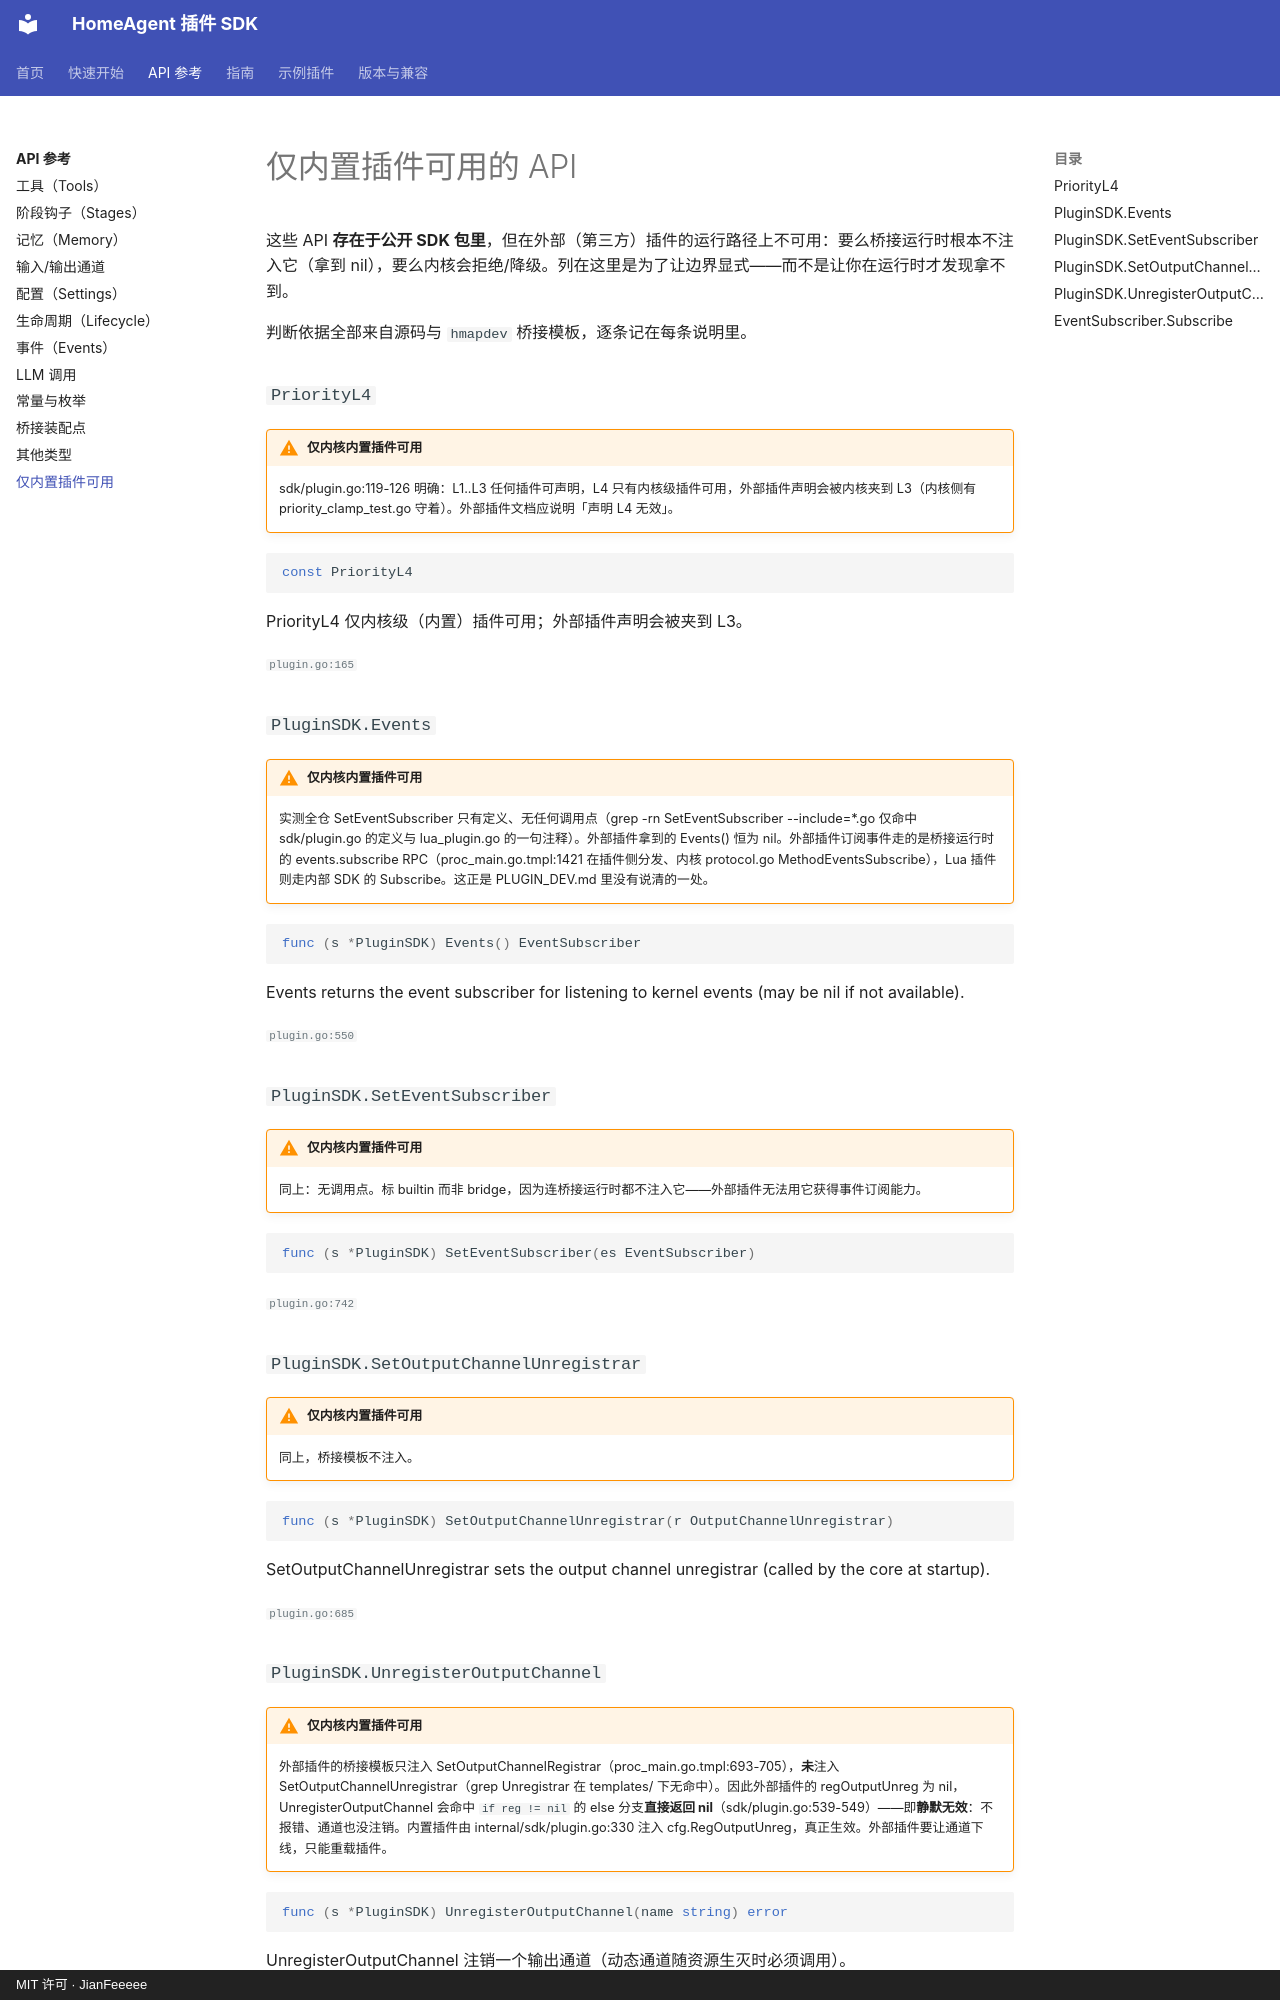

repository: JianFeeeee/homeagentsdk · page: api/builtin-only/index.html · generator: mkdocs · copyright: MIT 许可 · JianFeeeee

<!-- 本页由 tools/apidoc/gensite 从源码生成，请勿手改；要改文档就改 sdk/*.go 的注释。 -->

# 仅内置插件可用的 API

这些 API **存在于公开 SDK 包里**，但在外部（第三方）插件的运行路径上不可用：要么桥接运行时根本不注入它（拿到 nil），要么内核会拒绝/降级。列在这里是为了让边界显式——而不是让你在运行时才发现拿不到。

判断依据全部来自源码与 `hmapdev` 桥接模板，逐条记在每条说明里。

### `PriorityL4`

!!! warning "仅内核内置插件可用"
    sdk/plugin.go:119-126 明确：L1..L3 任何插件可声明，L4 只有内核级插件可用，外部插件声明会被内核夹到 L3（内核侧有 priority_clamp_test.go 守着）。外部插件文档应说明「声明 L4 无效」。

```go
const PriorityL4
```

PriorityL4 仅内核级（内置）插件可用；外部插件声明会被夹到 L3。

<small>`plugin.go:165`</small>

### `PluginSDK.Events`

!!! warning "仅内核内置插件可用"
    实测全仓 SetEventSubscriber 只有定义、无任何调用点（grep -rn SetEventSubscriber --include=*.go 仅命中 sdk/plugin.go 的定义与 lua_plugin.go 的一句注释）。外部插件拿到的 Events() 恒为 nil。外部插件订阅事件走的是桥接运行时的 events.subscribe RPC（proc_main.go.tmpl:1421 在插件侧分发、内核 protocol.go MethodEventsSubscribe），Lua 插件则走内部 SDK 的 Subscribe。这正是 PLUGIN_DEV.md 里没有说清的一处。

```go
func (s *PluginSDK) Events() EventSubscriber
```

Events returns the event subscriber for listening to kernel events (may be nil if not available).

<small>`plugin.go:550`</small>

### `PluginSDK.SetEventSubscriber`

!!! warning "仅内核内置插件可用"
    同上：无调用点。标 builtin 而非 bridge，因为连桥接运行时都不注入它——外部插件无法用它获得事件订阅能力。

```go
func (s *PluginSDK) SetEventSubscriber(es EventSubscriber)
```

<small>`plugin.go:742`</small>

### `PluginSDK.SetOutputChannelUnregistrar`

!!! warning "仅内核内置插件可用"
    同上，桥接模板不注入。

```go
func (s *PluginSDK) SetOutputChannelUnregistrar(r OutputChannelUnregistrar)
```

SetOutputChannelUnregistrar sets the output channel unregistrar (called by the core at startup).

<small>`plugin.go:685`</small>
